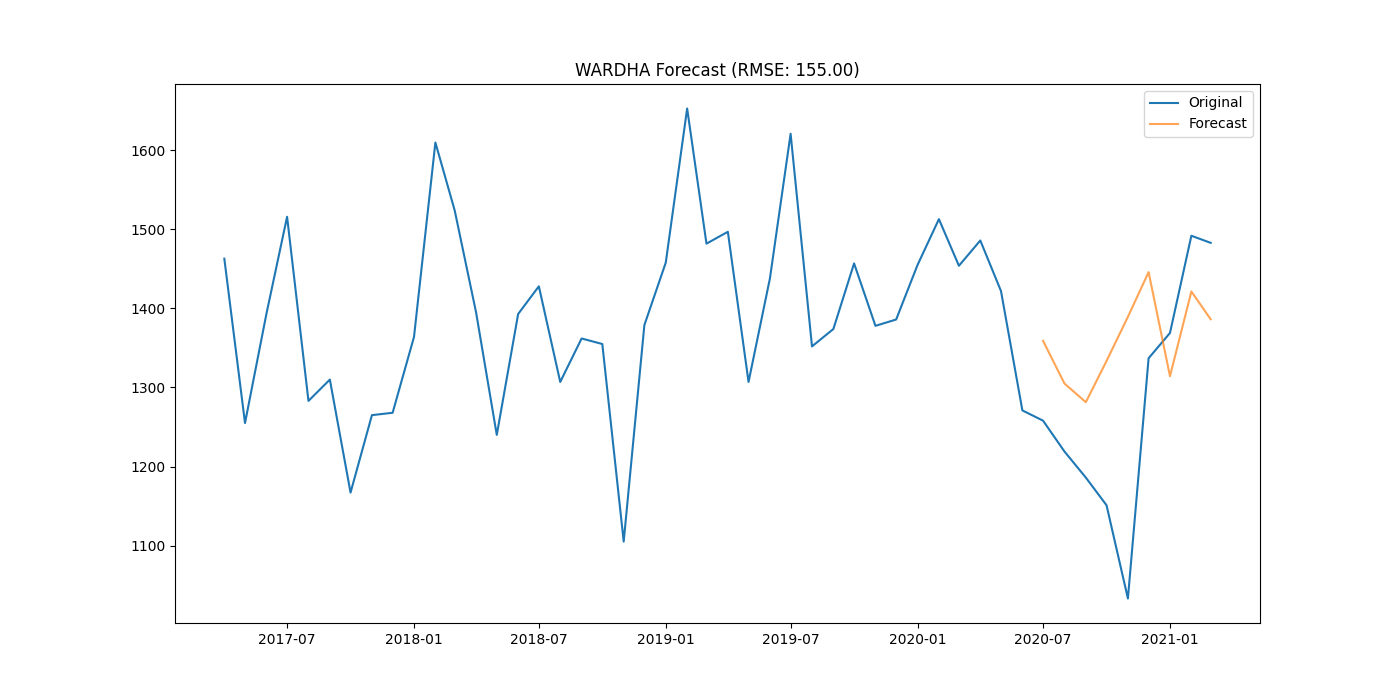

The table this chart was drawn from, first rows:
district, date, actual, forecast
WARDHA, 2020-07-01, 1258, 1359
WARDHA, 2020-08-01, 1219, 1305
WARDHA, 2020-09-01, 1186, 1281
WARDHA, 2020-10-01, 1151, 1333
WARDHA, 2020-11-01, 1033, 1389
WARDHA, 2020-12-01, 1337, 1446
WARDHA, 2021-01-01, 1369, 1314
WARDHA, 2021-02-01, 1492, 1421
WARDHA, 2021-03-01, 1483, 1386
